7-way image classification set "data" from GitHub (alba-k/coffee-roast-classifier); label vocabulary: claro, medio, medio oscuro, nada otro, oscuro, quemado, verde.

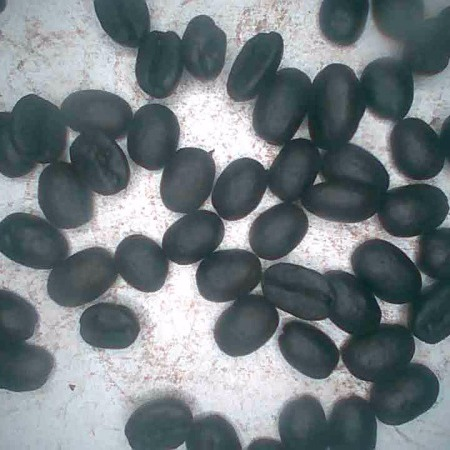
Label: quemado

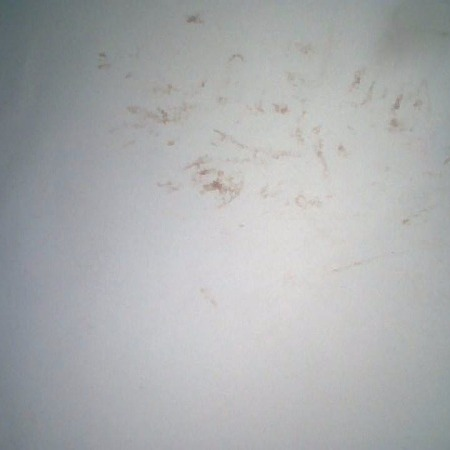
Label: nada otro

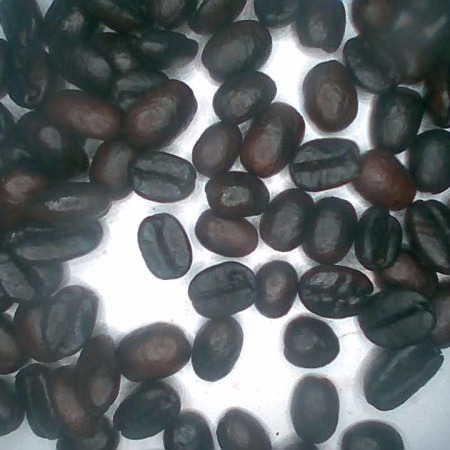
Label: oscuro

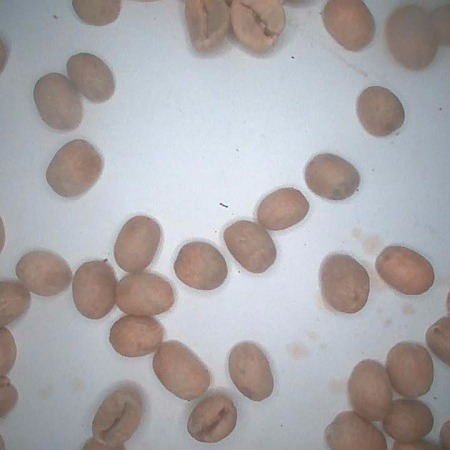
Label: verde

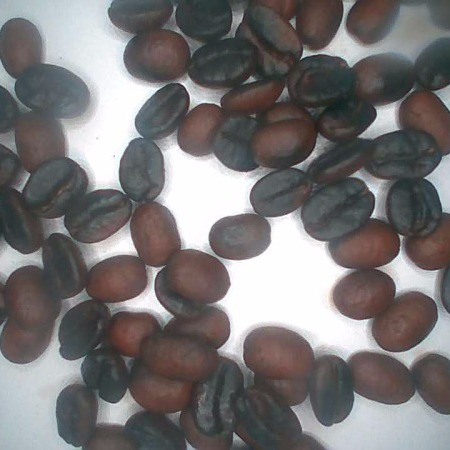
Label: medio oscuro

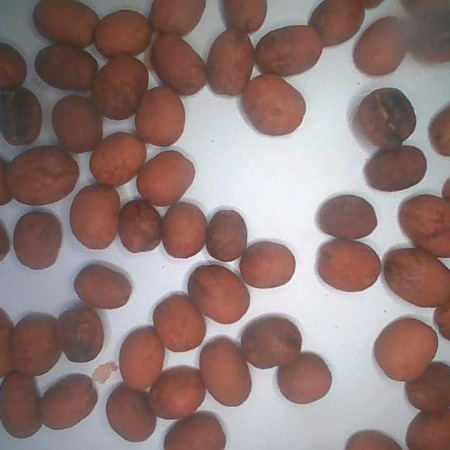
Label: medio
